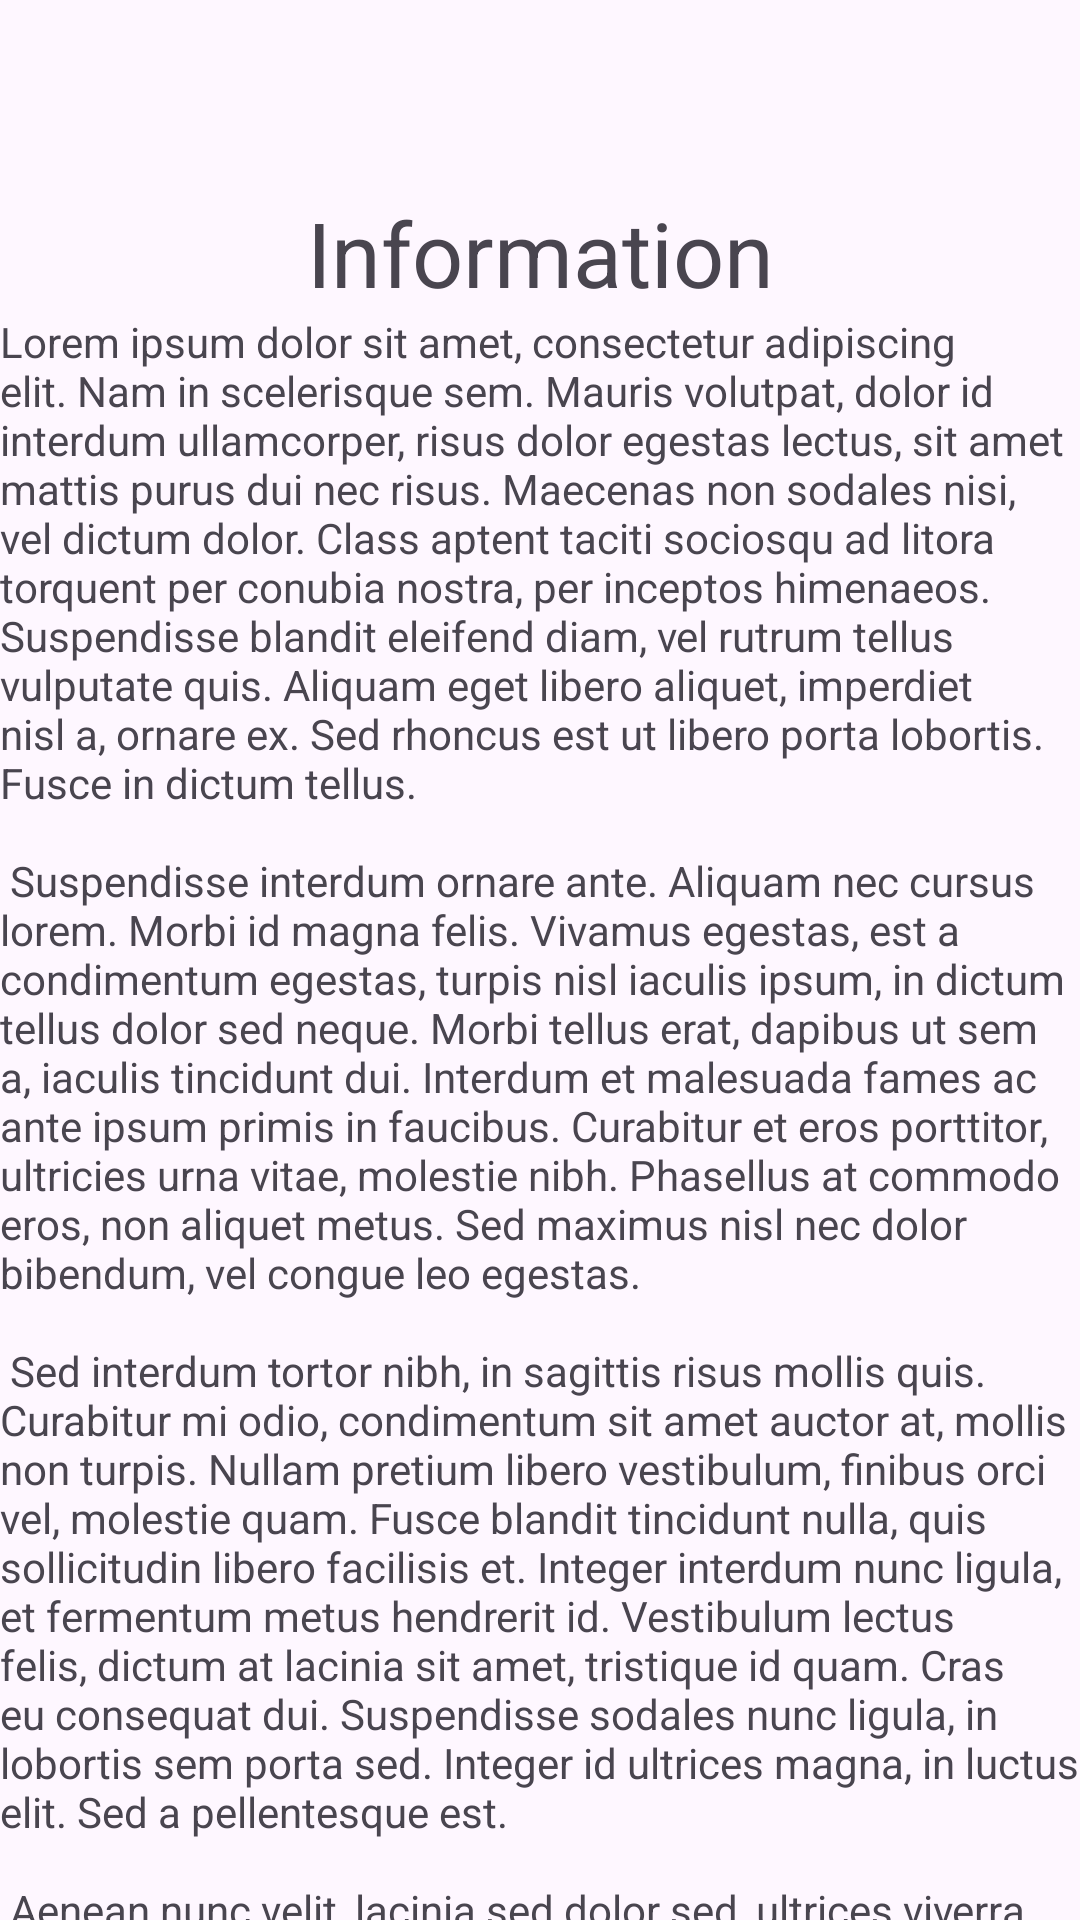

The Android layout XML behind this screen, and the referenced resources:
<!-- AndroidManifest.xml: activity theme Theme.LeopoldJACQUETWebtehN4 -->
<!-- res/layout/activity_info.xml -->
<?xml version="1.0" encoding="utf-8"?>
<androidx.constraintlayout.widget.ConstraintLayout xmlns:android="http://schemas.android.com/apk/res/android"
    android:layout_width="match_parent"
    android:layout_height="match_parent"
    xmlns:app="http://schemas.android.com/apk/res-auto">
    <com.google.android.material.appbar.AppBarLayout
        android:id="@+id/appBarLayout"
        android:layout_width="match_parent"
        android:layout_height="wrap_content"
        app:layout_constraintTop_toTopOf="parent"
        android:fitsSystemWindows="true">
        <com.google.android.material.appbar.MaterialToolbar
            android:id="@+id/toolbar"
            android:layout_width="match_parent"
            android:layout_height="?attr/actionBarSize" />
    </com.google.android.material.appbar.AppBarLayout>

    <TextView
        android:id="@+id/title"
        android:layout_width="match_parent"
        android:layout_height="wrap_content"
        android:text="@string/info"
        android:textSize="30sp"
        android:gravity="center"
        app:layout_constraintTop_toBottomOf="@id/appBarLayout"
        app:layout_constraintStart_toEndOf="parent"
        app:layout_constraintEnd_toStartOf="parent"
        />

    <TextView
        android:layout_width="match_parent"
        android:layout_height="wrap_content"
        android:text="@string/info_text"
        app:layout_constraintTop_toBottomOf="@id/title"
        />
</androidx.constraintlayout.widget.ConstraintLayout>
<!-- resources referenced by this layout -->
<resources>
  <string name="info">Information</string>
  <string name="info_text">
          Lorem ipsum dolor sit amet, consectetur adipiscing elit. Nam in scelerisque sem. Mauris
          volutpat, dolor id interdum ullamcorper, risus dolor egestas lectus, sit amet mattis purus
          dui nec risus. Maecenas non sodales nisi, vel dictum dolor. Class aptent taciti sociosqu ad
          litora torquent per conubia nostra, per inceptos himenaeos. Suspendisse blandit eleifend
          diam, vel rutrum tellus vulputate quis. Aliquam eget libero aliquet, imperdiet nisl a,
          ornare ex. Sed rhoncus est ut libero porta lobortis. Fusce in dictum tellus.\n\n
          Suspendisse interdum ornare ante. Aliquam nec cursus lorem. Morbi id magna felis. Vivamus
          egestas, est a condimentum egestas, turpis nisl iaculis ipsum, in dictum tellus dolor sed
          neque. Morbi tellus erat, dapibus ut sem a, iaculis tincidunt dui. Interdum et malesuada
          fames ac ante ipsum primis in faucibus. Curabitur et eros porttitor, ultricies urna vitae,
          molestie nibh. Phasellus at commodo eros, non aliquet metus. Sed maximus nisl nec dolor
          bibendum, vel congue leo egestas.\n\n
          Sed interdum tortor nibh, in sagittis risus mollis quis. Curabitur mi odio, condimentum sit
          amet auctor at, mollis non turpis. Nullam pretium libero vestibulum, finibus orci vel,
          molestie quam. Fusce blandit tincidunt nulla, quis sollicitudin libero facilisis et. Integer
          interdum nunc ligula, et fermentum metus hendrerit id. Vestibulum lectus felis, dictum at
          lacinia sit amet, tristique id quam. Cras eu consequat dui. Suspendisse sodales nunc ligula,
          in lobortis sem porta sed. Integer id ultrices magna, in luctus elit. Sed a pellentesque
          est.\n\n
          Aenean nunc velit, lacinia sed dolor sed, ultrices viverra nulla. Etiam a venenatis nibh.
          Morbi laoreet, tortor sed facilisis varius, nibh orci rhoncus nulla, id elementum leo dui
          non lorem. Nam mollis ipsum quis auctor varius. Quisque elementum eu libero sed commodo. In
          eros nisl, imperdiet vel imperdiet et, scelerisque a mauris. Pellentesque varius ex nunc,
          quis imperdiet eros placerat ac. Duis finibus orci et est auctor tincidunt. Sed non viverra
          ipsum. Nunc quis augue egestas, cursus lorem at, molestie sem. Morbi a consectetur ipsum, a
          placerat diam. Etiam vulputate dignissim convallis. Integer faucibus mauris sit amet finibus
          convallis.\n\n
          Phasellus in aliquet mi. Pellentesque habitant morbi tristique senectus et netus et
          malesuada fames ac turpis egestas. In volutpat arcu ut felis sagittis, in finibus massa
          gravida. Pellentesque id tellus orci. Integer dictum, lorem sed efficitur ullamcorper,
          libero justo consectetur ipsum, in mollis nisl ex sed nisl. Donec maximus ullamcorper
          sodales. Praesent bibendum rhoncus tellus nec feugiat. In a ornare nulla. Donec rhoncus
          libero vel nunc consequat, quis tincidunt nisl eleifend. Cras bibendum enim a justo luctus
          vestibulum. Fusce dictum libero quis erat maximus, vitae volutpat diam dignissim.
      </string>
  <style name="Theme.LeopoldJACQUETWebtehN4" parent="Base.Theme.LeopoldJACQUETWebtehN4" />
  <style name="Base.Theme.LeopoldJACQUETWebtehN4" parent="Theme.Material3.DayNight.NoActionBar">
          
          
      </style>
</resources>
